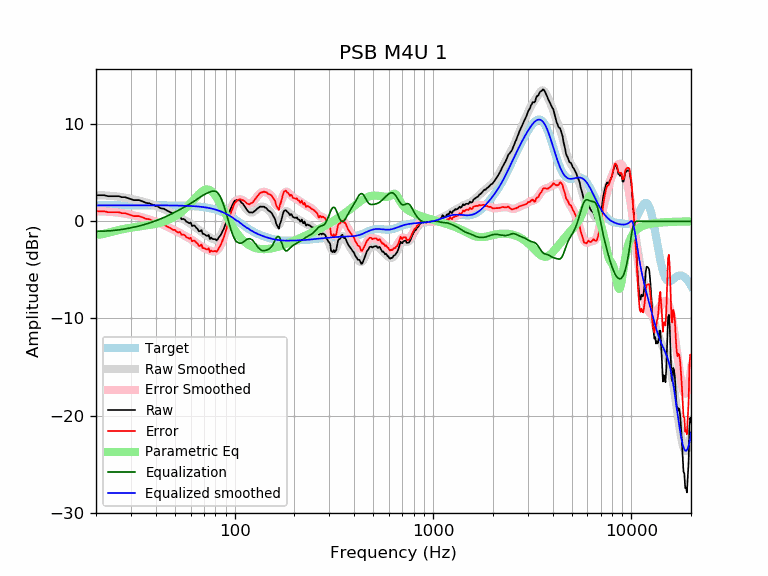

Data behind this chart, as committed beside it:
frequency, raw, error, smoothed, error_smoothed, equalization, parametric_eq, equalized_raw, equalized_smoothed, target
20, 2.68, 1.04, 2.68, 1.03, -1.03, -1.36, 1.65, 1.65, 1.65
21, 2.68, 1.04, 2.67, 1.03, -1.03, -1.35, 1.66, 1.65, 1.65
22, 2.68, 1.04, 2.66, 1.01, -1.01, -1.29, 1.67, 1.65, 1.65
23, 2.58, 0.94, 2.64, 0.99, -0.99, -1.19, 1.59, 1.65, 1.65
24, 2.58, 0.94, 2.61, 0.96, -0.96, -1.09, 1.62, 1.65, 1.65
25, 2.58, 0.94, 2.58, 0.93, -0.93, -0.99, 1.65, 1.65, 1.65
26, 2.58, 0.94, 2.54, 0.89, -0.89, -0.91, 1.69, 1.65, 1.65
27, 2.48, 0.84, 2.49, 0.84, -0.84, -0.83, 1.64, 1.65, 1.65
28, 2.48, 0.84, 2.44, 0.79, -0.79, -0.77, 1.69, 1.65, 1.65
29, 2.38, 0.74, 2.38, 0.73, -0.73, -0.71, 1.65, 1.65, 1.65
30, 2.28, 0.63, 2.32, 0.67, -0.67, -0.66, 1.61, 1.65, 1.65
31, 2.18, 0.53, 2.26, 0.61, -0.61, -0.62, 1.57, 1.65, 1.65
32, 2.18, 0.53, 2.19, 0.54, -0.54, -0.58, 1.64, 1.65, 1.65
33, 2.18, 0.53, 2.12, 0.48, -0.48, -0.54, 1.70, 1.65, 1.65
34, 2.08, 0.43, 2.06, 0.41, -0.41, -0.50, 1.67, 1.65, 1.65
35, 1.98, 0.33, 1.99, 0.34, -0.34, -0.46, 1.64, 1.65, 1.65
36, 1.88, 0.23, 1.91, 0.27, -0.27, -0.43, 1.61, 1.65, 1.65
37, 1.86, 0.22, 1.84, 0.19, -0.19, -0.39, 1.67, 1.64, 1.64
38, 1.76, 0.11, 1.76, 0.11, -0.11, -0.35, 1.64, 1.64, 1.64
39, 1.68, 0.03, 1.67, 0.03, -0.03, -0.30, 1.65, 1.64, 1.64
40, 1.58, -0.07, 1.59, -0.05, 0.05, -0.25, 1.63, 1.64, 1.64
41, 1.53, -0.11, 1.51, -0.14, 0.14, -0.20, 1.66, 1.64, 1.64
42, 1.37, -0.27, 1.42, -0.22, 0.22, -0.15, 1.59, 1.64, 1.64
43, 1.31, -0.33, 1.33, -0.31, 0.31, -0.09, 1.62, 1.64, 1.64
44, 1.29, -0.34, 1.25, -0.39, 0.39, -0.02, 1.69, 1.64, 1.64
45, 1.18, -0.46, 1.16, -0.48, 0.48, 0.05, 1.66, 1.64, 1.64
46, 1.06, -0.58, 1.06, -0.57, 0.57, 0.13, 1.63, 1.64, 1.64
47, 0.97, -0.66, 0.97, -0.66, 0.66, 0.21, 1.64, 1.63, 1.63
48, 0.87, -0.76, 0.88, -0.76, 0.76, 0.30, 1.63, 1.63, 1.63
49, 0.74, -0.89, 0.78, -0.85, 0.85, 0.39, 1.58, 1.63, 1.63
50, 0.75, -0.88, 0.69, -0.94, 0.94, 0.50, 1.69, 1.63, 1.63
51, 0.54, -1.08, 0.59, -1.03, 1.03, 0.61, 1.57, 1.62, 1.62
52, 0.45, -1.17, 0.50, -1.12, 1.12, 0.72, 1.58, 1.62, 1.62
53, 0.52, -1.09, 0.40, -1.21, 1.21, 0.85, 1.74, 1.62, 1.62
54, 0.21, -1.40, 0.31, -1.30, 1.30, 0.98, 1.51, 1.61, 1.61
55, 0.25, -1.36, 0.21, -1.39, 1.39, 1.11, 1.64, 1.61, 1.61
56, 0.18, -1.42, 0.12, -1.48, 1.48, 1.26, 1.66, 1.60, 1.60
57, -0.03, -1.63, 0.03, -1.57, 1.57, 1.40, 1.54, 1.60, 1.60
58, -0.10, -1.69, -0.07, -1.66, 1.66, 1.56, 1.56, 1.59, 1.59
59, -0.21, -1.79, -0.16, -1.75, 1.75, 1.71, 1.54, 1.58, 1.58
60, -0.12, -1.70, -0.26, -1.84, 1.84, 1.87, 1.72, 1.58, 1.58
61, -0.49, -2.06, -0.36, -1.93, 1.93, 2.03, 1.43, 1.57, 1.57
62, -0.43, -1.99, -0.46, -2.02, 2.02, 2.19, 1.59, 1.56, 1.56
63, -0.46, -2.01, -0.56, -2.11, 2.11, 2.35, 1.65, 1.55, 1.55
64, -0.66, -2.20, -0.67, -2.21, 2.21, 2.50, 1.55, 1.54, 1.54
65, -0.77, -2.30, -0.78, -2.31, 2.31, 2.65, 1.54, 1.53, 1.53
66, -1.03, -2.54, -0.89, -2.40, 2.40, 2.79, 1.38, 1.51, 1.51
67, -1.02, -2.52, -0.99, -2.49, 2.49, 2.91, 1.47, 1.50, 1.50
68, -0.90, -2.38, -1.10, -2.58, 2.58, 3.02, 1.68, 1.49, 1.49
69, -1.29, -2.76, -1.19, -2.66, 2.66, 3.11, 1.37, 1.47, 1.47
70, -1.31, -2.76, -1.28, -2.74, 2.74, 3.19, 1.43, 1.45, 1.45
71, -1.39, -2.83, -1.37, -2.80, 2.80, 3.24, 1.41, 1.44, 1.44
72, -1.48, -2.89, -1.45, -2.86, 2.86, 3.27, 1.39, 1.42, 1.42
73, -1.51, -2.90, -1.52, -2.92, 2.92, 3.27, 1.41, 1.40, 1.40
74, -1.40, -2.77, -1.60, -2.97, 2.97, 3.25, 1.57, 1.37, 1.37
75, -1.83, -3.18, -1.67, -3.02, 3.02, 3.20, 1.19, 1.35, 1.35
76, -1.67, -3.00, -1.74, -3.06, 3.06, 3.13, 1.39, 1.32, 1.32
77, -1.79, -3.09, -1.80, -3.09, 3.09, 3.04, 1.31, 1.30, 1.30
78, -1.84, -3.11, -1.84, -3.11, 3.11, 2.93, 1.27, 1.27, 1.27
79, -1.84, -3.08, -1.87, -3.11, 3.11, 2.79, 1.27, 1.24, 1.24
... 553 more rows
